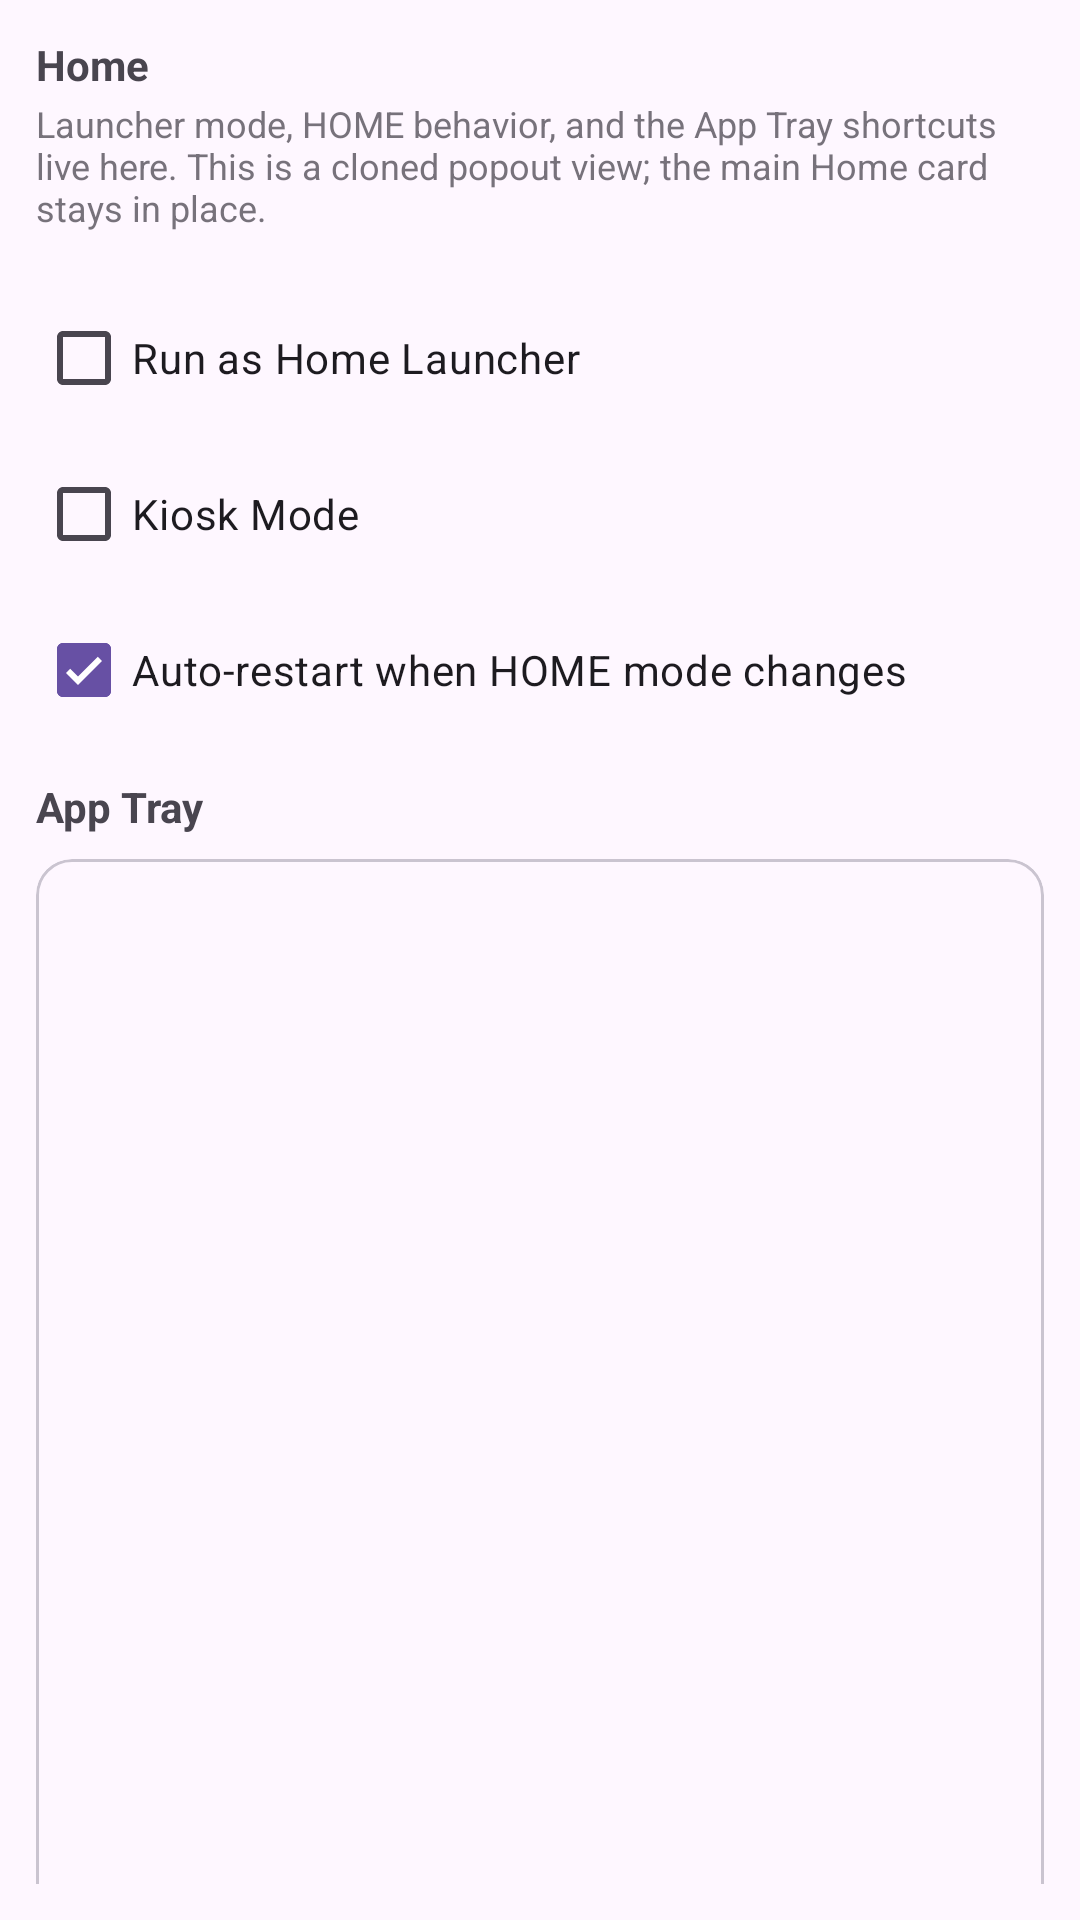

The Android layout XML behind this screen, and the referenced resources:
<!-- AndroidManifest.xml: application theme Theme.ShizukuSample -->
<!-- res/layout/popout_main_home.xml -->
<?xml version="1.0" encoding="utf-8"?>
<LinearLayout xmlns:android="http://schemas.android.com/apk/res/android"
    android:layout_width="match_parent"
    android:layout_height="wrap_content"
    android:orientation="vertical"
    android:padding="12dp">

    <TextView
        android:layout_width="match_parent"
        android:layout_height="wrap_content"
        android:paddingBottom="2dp"
        android:text="Home"
        android:textStyle="bold" />

    <TextView
        android:layout_width="match_parent"
        android:layout_height="wrap_content"
        android:alpha="0.75"
        android:paddingBottom="10dp"
        android:text="Launcher mode, HOME behavior, and the App Tray shortcuts live here. This is a cloned popout view; the main Home card stays in place."
        android:textSize="12sp" />

    <com.google.android.material.checkbox.MaterialCheckBox
        android:id="@+id/chkRunAsLauncher"
        android:layout_width="match_parent"
        android:layout_height="wrap_content"
        android:layout_marginTop="8dp"
        android:text="Run as Home Launcher" />

    <com.google.android.material.checkbox.MaterialCheckBox
        android:id="@+id/chkKioskMode"
        android:layout_width="match_parent"
        android:layout_height="wrap_content"
        android:layout_marginTop="4dp"
        android:checked="false"
        android:text="Kiosk Mode" />

    <com.google.android.material.checkbox.MaterialCheckBox
        android:id="@+id/chkAutoRestartLauncher"
        android:layout_width="match_parent"
        android:layout_height="wrap_content"
        android:layout_marginTop="4dp"
        android:checked="true"
        android:text="Auto-restart when HOME mode changes" />

    <TextView
        android:layout_width="match_parent"
        android:layout_height="wrap_content"
        android:layout_marginTop="12dp"
        android:paddingBottom="8dp"
        android:text="App Tray"
        android:textSize="14sp"
        android:textStyle="bold" />

    <com.google.android.material.card.MaterialCardView
        android:layout_width="match_parent"
        android:layout_height="420dp">

        <androidx.recyclerview.widget.RecyclerView
            android:id="@+id/rvMainHomeAppTrayClone"
            android:layout_width="match_parent"
            android:layout_height="match_parent"
            android:overScrollMode="ifContentScrolls" />
    </com.google.android.material.card.MaterialCardView>

</LinearLayout>
<!-- resources referenced by this layout -->
<resources>
  <style name="Theme.ShizukuSample" parent="Theme.Material3.DayNight.NoActionBar">
          
      </style>
</resources>
